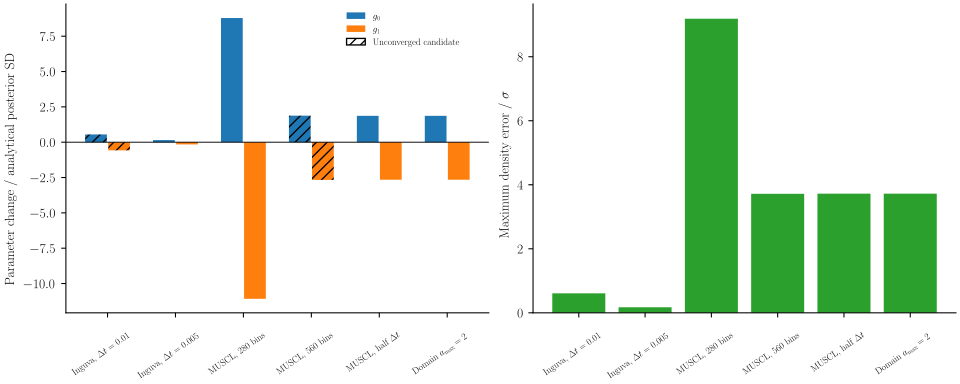

Source data for this figure (header and first rows):
variant, converged, g0_shift_sd, g1_shift_sd, max_density_error_sigma, scaled_gradient, solves
inguva_010, false, 0.5485, -0.576, 0.609, 0.00422, 121
inguva_005, true, 0.1499, -0.1561, 0.1734, 2.412102091816393e-7, 96
space_280, true, 8.784, -11.08, 9.187, 0.0, 71
space_560, false, 1.878, -2.668, 3.718, 0.001078, 201
time_half, true, 1.866, -2.655, 3.722, 0.0002404, 177
domain_larger, true, 1.866, -2.655, 3.722, 0.0002404, 177
